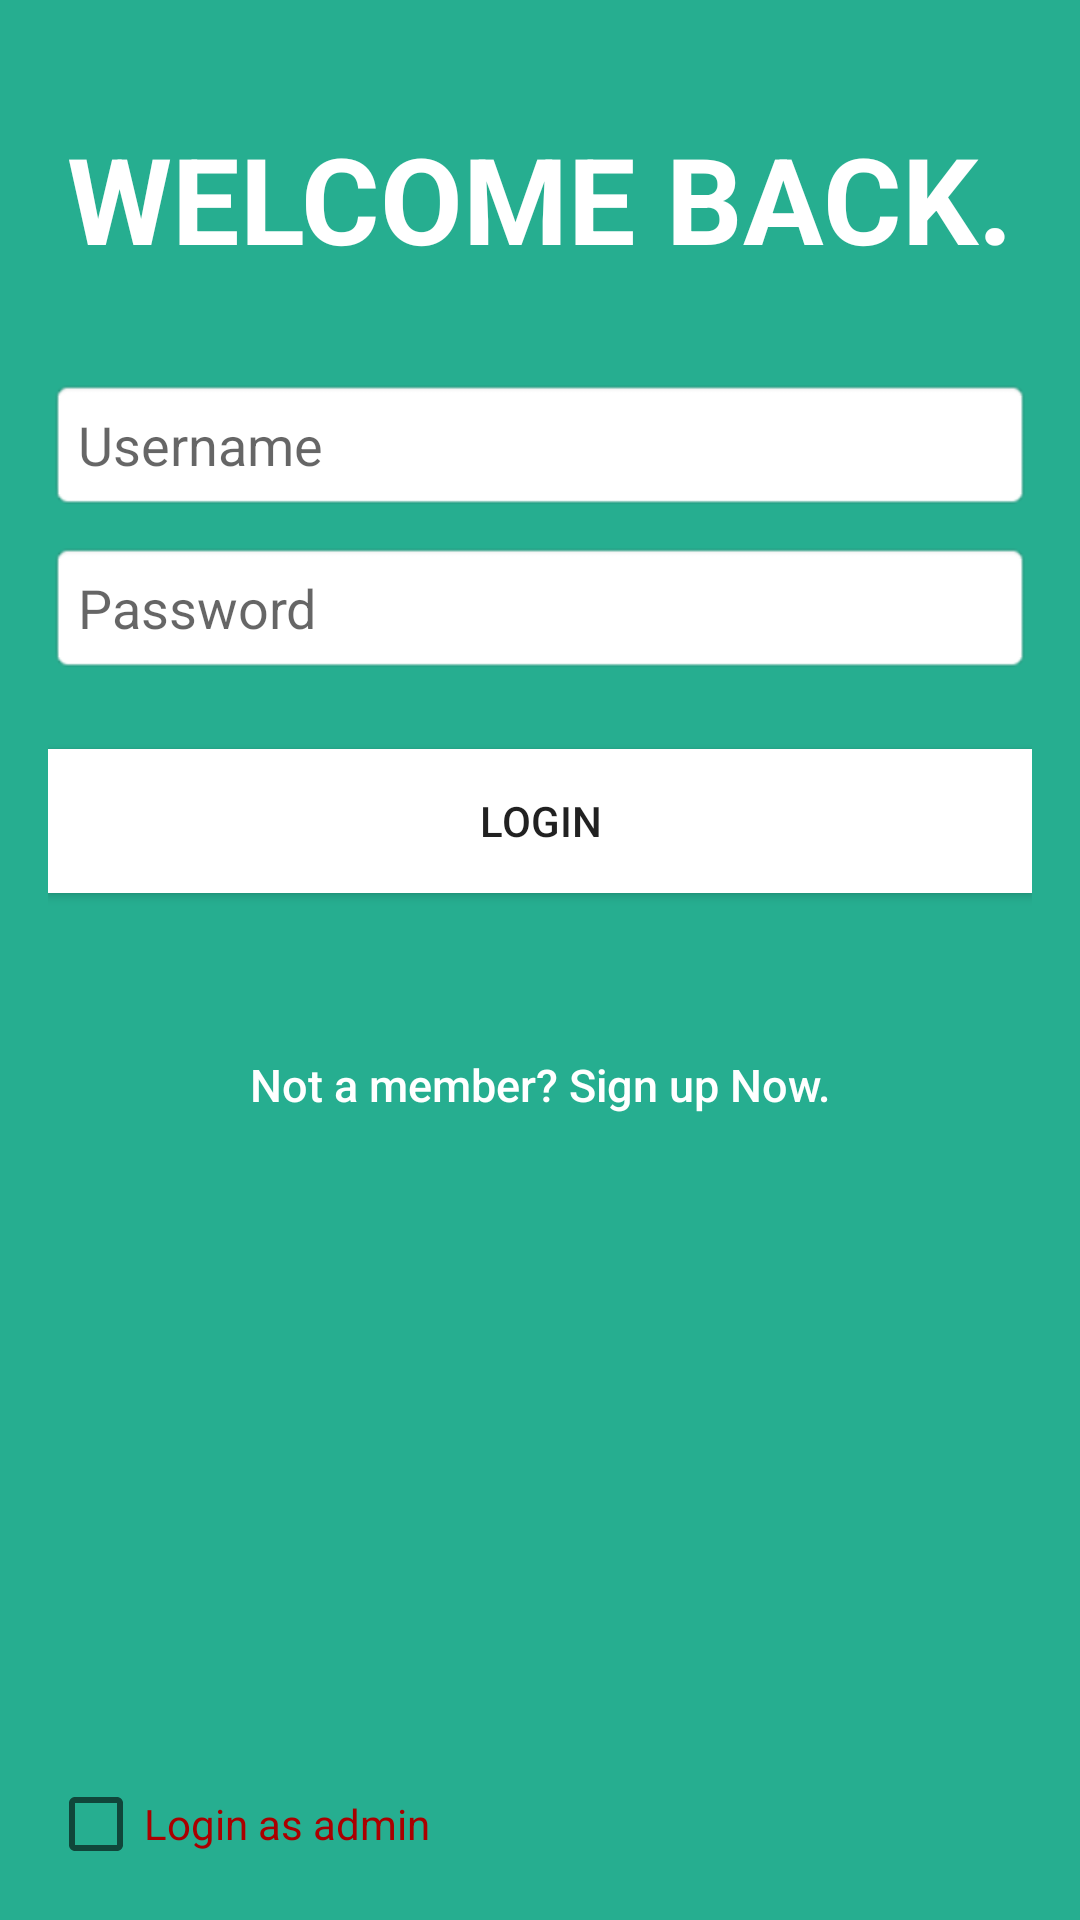

Layout XML and referenced resources for this Android screen:
<!-- AndroidManifest.xml: application theme AppTheme -->
<!-- res/layout/login.xml -->
<RelativeLayout xmlns:android="http://schemas.android.com/apk/res/android"
    xmlns:tools="http://schemas.android.com/tools"
    android:background="@color/bg_login"
    android:gravity="center"
    android:layout_width="match_parent"
    android:layout_height="match_parent"
    android:paddingLeft="@dimen/activity_horizontal_margin"
    android:paddingRight="@dimen/activity_horizontal_margin"
    android:paddingTop="@dimen/activity_vertical_margin"
    android:paddingBottom="@dimen/activity_vertical_margin"
    tools:context=".login">
    <TextView
        android:layout_width="match_parent"
        android:layout_height="wrap_content"
        android:gravity= "center"
        android:id="@+id/text1"
        android:text="WELCOME BACK."
        android:lines="2"
        android:textStyle="bold"
        android:textColor="#ffffff"
        android:fontFamily="Arial"
        android:typeface="serif"
        android:textSize="40sp"/>
    <EditText
        android:id="@+id/et_un"
        android:layout_width="match_parent"
        android:layout_height="wrap_content"
        android:padding="10dp"
        android:singleLine="true"
        android:layout_marginTop="10dp"
        android:layout_below="@+id/text1"
        android:background="@android:drawable/editbox_background"
        android:inputType="text"
        android:hint="Username"
        />

    <EditText
        android:id="@+id/et_pw"
        android:layout_width="match_parent"
        android:layout_height="wrap_content"
        android:padding="10dp"
        android:singleLine="true"
        android:layout_marginTop="10dp"
        android:layout_marginBottom="10dp"
        android:background="@android:drawable/editbox_background"
        android:layout_below="@id/et_un"
        android:inputType="textPassword"
        android:hint="Password"/>
    <Button
        android:id="@+id/btn_login"
        android:layout_width="match_parent"
        android:layout_height="wrap_content"
        android:layout_below="@id/et_pw"
        android:layout_marginTop="15dip"
        android:background = "#FFFFFF"
        android:text="Login" />
    <TextView
        android:id="@+id/tv_error"
        android:layout_width="400dip"
        android:layout_height="100dip"
        android:textSize="7pt"
        android:layout_alignParentLeft="true"
        android:layout_below="@id/btn_login"
        android:layout_marginRight="9dip"
        android:layout_marginTop="15dip"
        android:layout_marginLeft="120dip"
        android:textColor="#AA0000"
        android:text=""/>
    
    <Button
        android:id="@+id/btn_toReg"
        android:layout_width="fill_parent"
        android:layout_height="wrap_content"
        android:layout_below="@id/btn_login"
        android:layout_marginTop="40dip"
        android:background="@null"
        android:text="Not a member? Sign up Now."
        android:textAllCaps="false"
        android:textColor="@color/white"
        android:textSize="15dp" />

    <TextView
        android:id="@+id/txtMsg"
        android:layout_width="400dip"
        android:layout_height="100dip"
        android:textSize="7pt"
        android:lines="2"
        android:layout_below="@id/btn_login"
        android:layout_marginTop="15dip"
        android:layout_marginLeft="5dip"
        android:textColor="#aa0000"
        android:text=""/>

    <CheckBox
        android:layout_width="wrap_content"
        android:layout_height="wrap_content"
        android:text="Login as admin"
        android:textColor="#aa0000"
        android:id="@+id/isAdmin"
        android:layout_alignParentBottom="true"
        android:layout_alignParentLeft="true"
        android:layout_alignParentStart="true" />

</RelativeLayout>
<!-- resources referenced by this layout -->
<resources>
  <color name="bg_login">#26ae90</color>
  <color name="white">#ffffff</color>
  <dimen name="activity_horizontal_margin">16dp</dimen>
  <dimen name="activity_vertical_margin">16dp</dimen>
  <style name="AppTheme" parent="Theme.AppCompat.Light.NoActionBar">
          <item name="colorPrimary">#673AB7</item>
          <item name="colorPrimaryDark">#512DA8</item>
          <item name="colorAccent">#FF4081</item>
      </style>
</resources>
